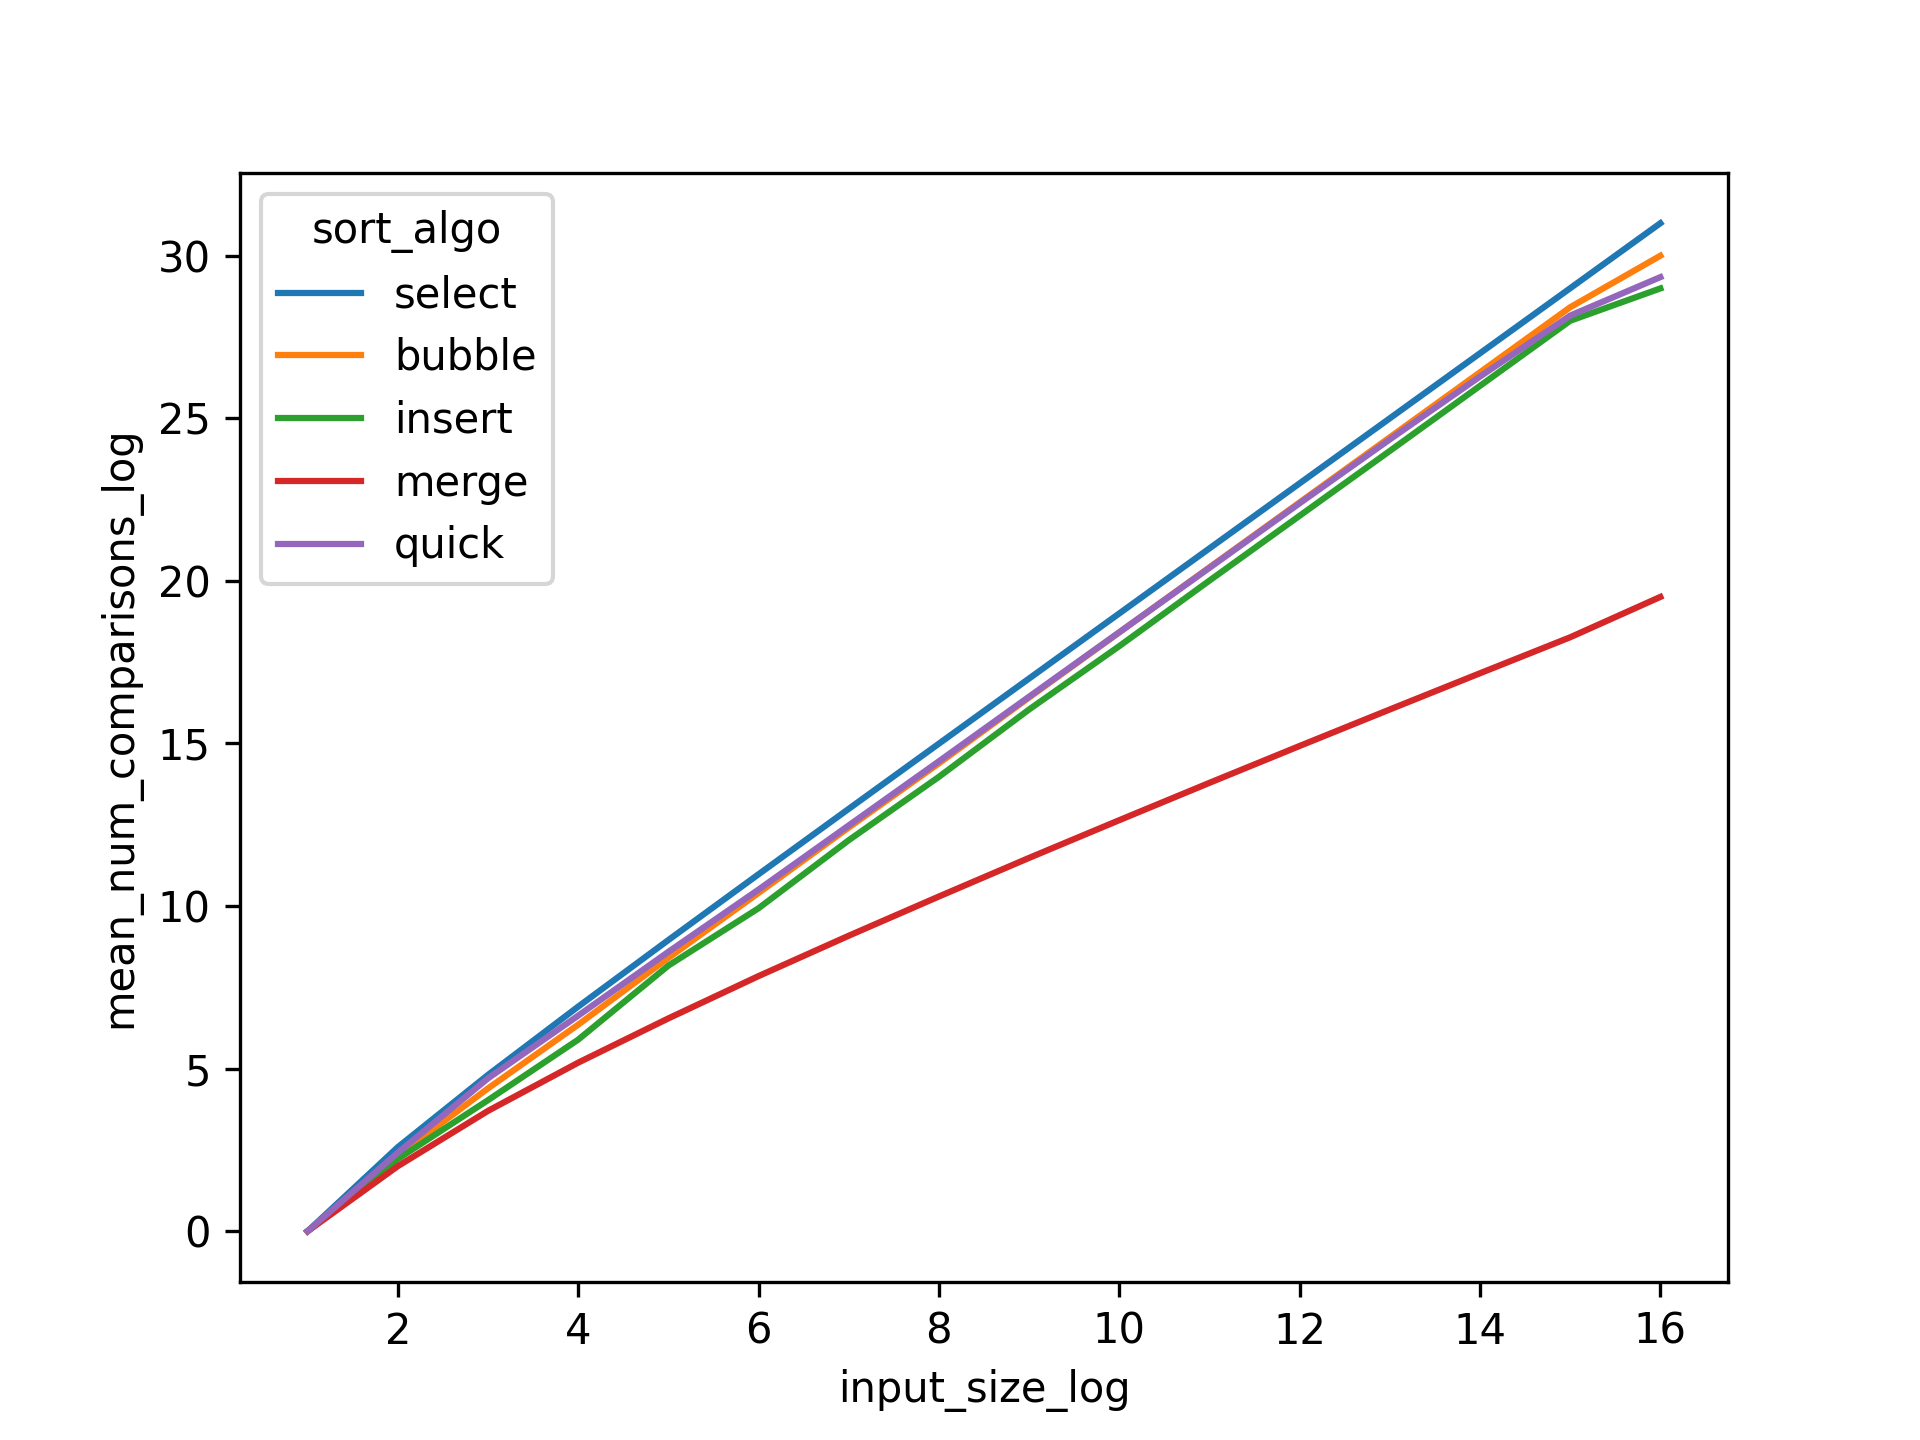

The table this chart was drawn from, first rows:
sort_algo, input_size, num_comparisons
select, 1, 0
select, 1, 0
select, 1, 0
bubble, 1, 0
bubble, 1, 0
bubble, 1, 0
insert, 1, 0
insert, 1, 0
insert, 1, 0
merge, 1, 0
merge, 1, 0
merge, 1, 0
quick, 1, 0
quick, 1, 0
quick, 1, 0
select, 2, 1
select, 2, 1
select, 2, 1
bubble, 2, 1
bubble, 2, 1
bubble, 2, 1
insert, 2, 1
insert, 2, 1
insert, 2, 1
merge, 2, 1
merge, 2, 1
merge, 2, 1
quick, 2, 1
quick, 2, 1
quick, 2, 1
select, 4, 6
select, 4, 6
select, 4, 6
bubble, 4, 6
bubble, 4, 3
bubble, 4, 6
insert, 4, 5
insert, 4, 3
insert, 4, 6
merge, 4, 4
merge, 4, 4
merge, 4, 4
quick, 4, 4
quick, 4, 6
quick, 4, 6
select, 8, 28
select, 8, 28
select, 8, 28
bubble, 8, 28
bubble, 8, 7
bubble, 8, 28
insert, 8, 14
insert, 8, 7
insert, 8, 28
merge, 8, 15
merge, 8, 12
merge, 8, 12
quick, 8, 22
quick, 8, 28
quick, 8, 28
... 190 more rows
